Labelled photos from "train", an image-classification folder in Nivedita-del/NSAC-The_Unknown. The possible labels are: 1080 lines, 1400 ripples, air compressor, blip, chirp, extremely loud, helix, koi fish, light modulation, low frequency burst, low frequency lines, no glitch, none of the above, paired doves, power line, repeating blips, scattered light, scratchy, tomte, violin mode, wandering line, whistle.

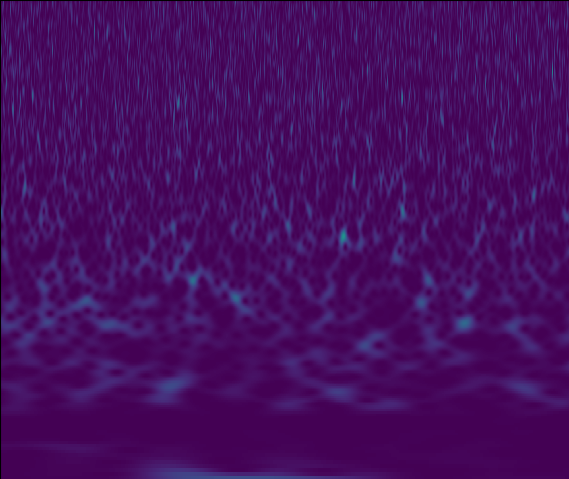
Label: low frequency lines

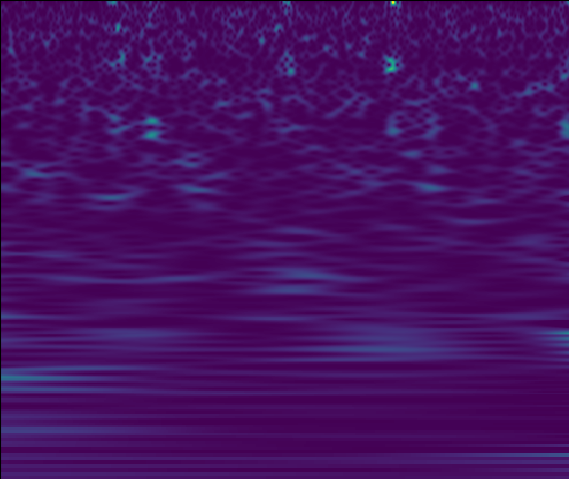
Label: violin mode

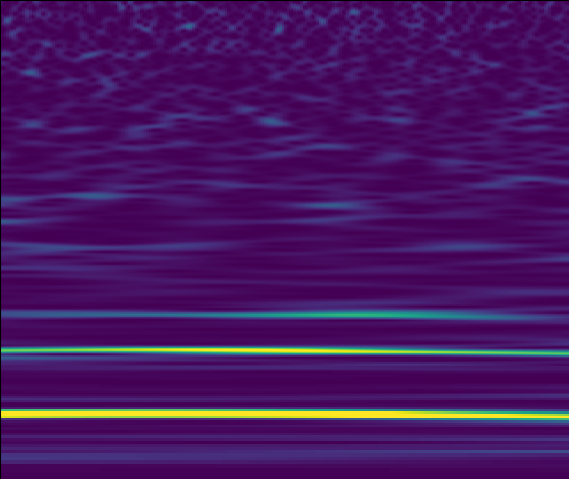
Label: scattered light

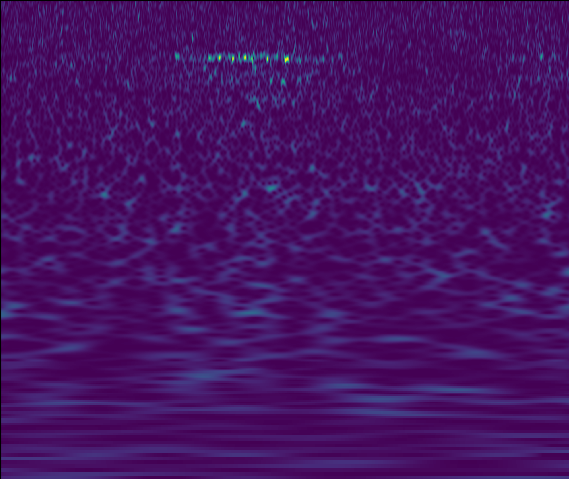
Label: 1080 lines

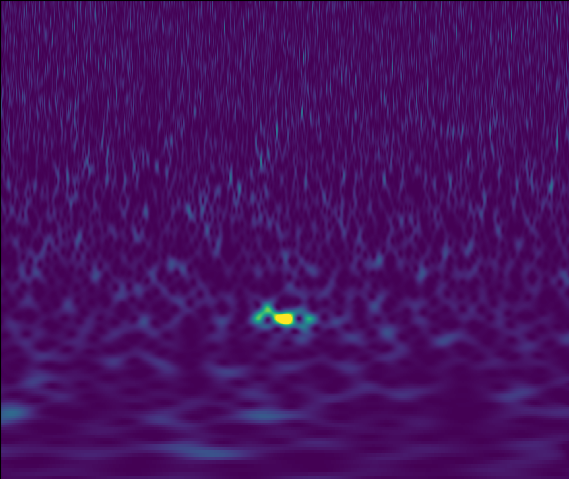
Label: power line

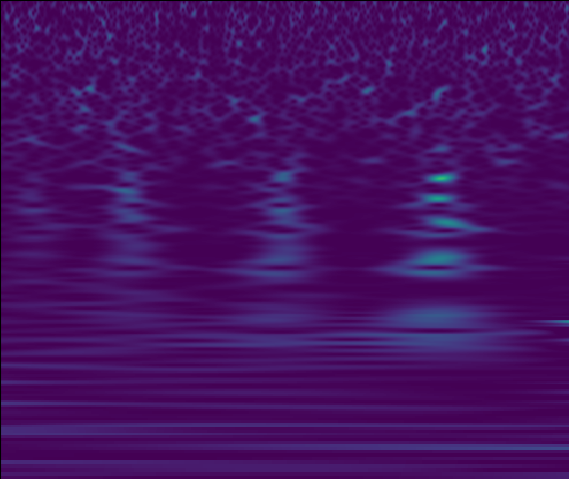
Label: helix
